Run: headless pygame with SDL's dummy video driver; simulated clock (each Clock.tick advances the game by its frame time, no real sleeping); random seed 0; keys injected as events and as key.get_pressed() state; no mouse input.
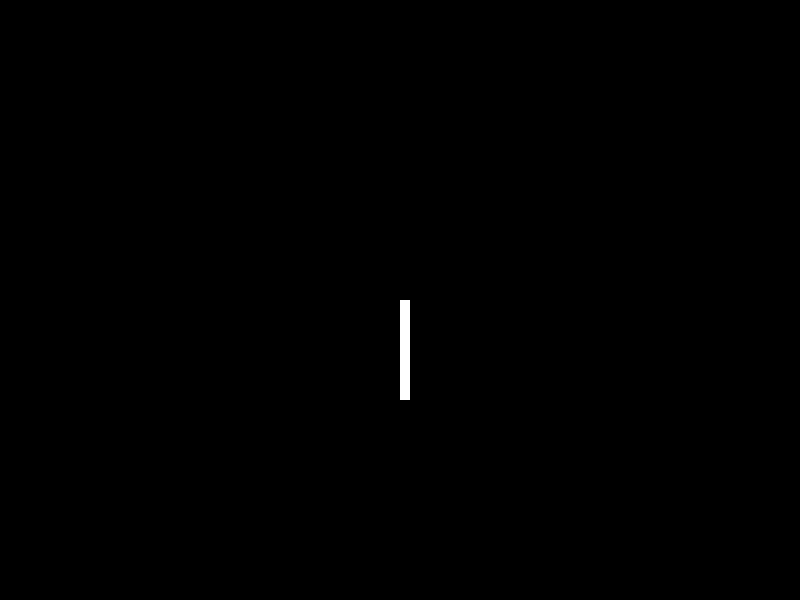
Frame 1 of 4 · flips 1–60 · no input
Frame 2 of 4 · flips 61–180 · tapped SPACE, RETURN · held RIGHT (→), D · screen unchanged from frame 1, image omitted
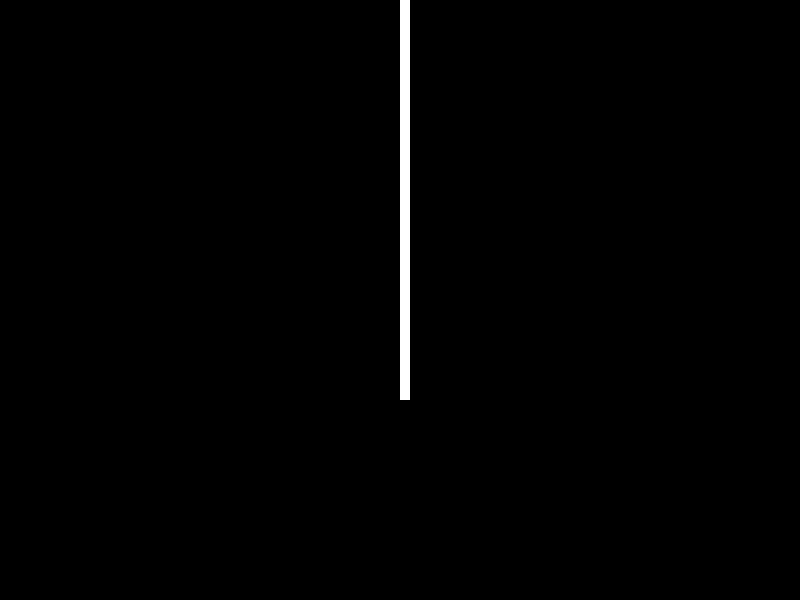
Frame 3 of 4 · flips 181–300 · held DOWN (↓), S
Frame 4 of 4 · flips 301–420 · held LEFT (←), A, UP (↑), W · screen unchanged from frame 3, image omitted

The pygame program that drew these frames:

import pygame

pygame.init()

width = 800
height = 600

screen = pygame.display.set_mode((width, height))
clock = pygame.time.Clock()

paddle_width = 10
paddle_height = 100

paddle_x = width/2
paddle_y = height/2

paddle_speed = 10

while True:
    for event in pygame.event.get():
        if event.type == pygame.QUIT:
            pygame.quit()
            exit()
        if event.type == pygame.KEYDOWN:
            if event.key == pygame.K_ESCAPE:
                pygame.quit()
                exit()

    #Update paddle position upon key move
    keys = pygame.key.get_pressed()
    if keys[pygame.K_w]:
        paddle_y += paddle_speed
    if keys[pygame.K_s]:
        paddle_y -= paddle_speed

    pygame.draw.rect(screen, 'White', (paddle_x, paddle_y, paddle_width, paddle_height))

    #Wait 1/fps seconds, display update

    clock.tick(60)
    pygame.display.flip()
